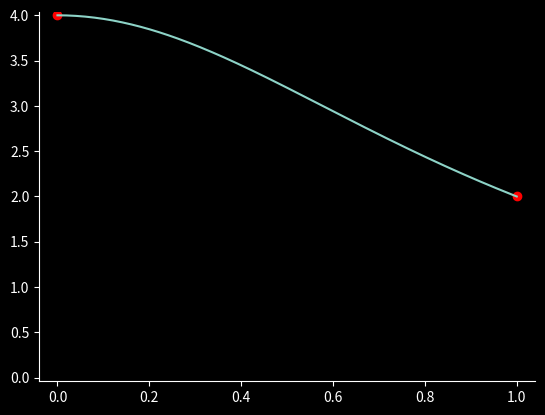
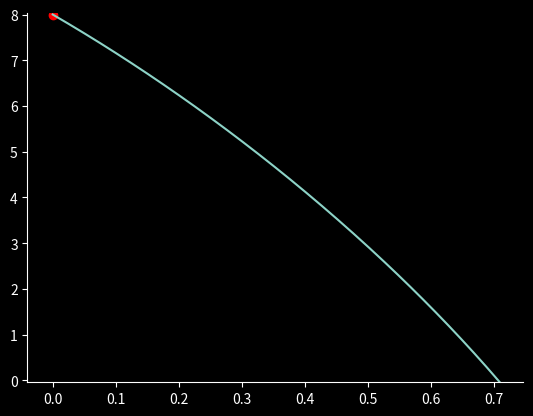

Reproduce these figures in Python, in order.
# -*- coding: utf-8 -*-
"""
Created on Fri Nov 22 11:17:28 2019

[redacted]
"""
import matplotlib.pyplot as plt
import matplotlib.animation
import numpy as np
plt.style.use('dark_background')


def f1(x):
    return 4./(x**2+1)

def f2(x):
    return 8*(np.sqrt(1-x**2)-x)

def Simpson(f,a,b,eps, level, level_max):    
    level += 1
    h = b-a
    c = (a+b)/2
    one_simpson = h * (f(a)+4 * f(c) + f(b))/6
    d = (a+c)/2
    e = (c+b)/2
    two_simpson = h * (f(a) + 4* f(d)+2*f(c)+4*f(e)+f(b))/12
    if level>= level_max:
        print("maximum level reached!")
        print("Parition: [{:6},{:6},{:6}]".format(a,c,b))
        paritions.append(c)
        return two_simpson
    else:
        if abs(two_simpson - one_simpson) < 15*eps:
            paritions.append(c)
            result = two_simpson+(two_simpson-one_simpson)/15
        else:
            left_simpson = Simpson(f,a,c,eps/2, level, level_max)
            right_simpson = Simpson(f,c,b,eps/2,level, level_max)
            result = left_simpson + right_simpson
            
    return result


def plot(fig, ax, paritions,f,a,b, ylim0, ylim1, fname = ''):
    x, y = [],[]
    sc = ax.scatter(x,y,c='r')
    plt.xlim(a-0.04,b + .04)
    plt.ylim(ylim0-0.04,ylim1+.04)

    x_line = np.linspace(0, 1., 200)
    y_line = f(x_line)

    ax.plot(x_line, y_line)
    ax.scatter([a,b], [f(0),f(1)], c = 'r')

    def animate(i):
        x.append(paritions[i])
        y.append(f(paritions[i]))
        
        ax.set_title("{}\nStep = {}, c = {:06}".format(fname,i,paritions[i]),
                              color='g', size = 16)
        sc.set_offsets(np.c_[x,y])

    ax.spines['top'].set_visible(False)
    ax.spines['right'].set_visible(False)

    ani = matplotlib.animation.FuncAnimation(fig, animate, 
                frames=np.arange(len(paritions)), interval=700, 
                                         repeat=False)  
    return ani

fig1, ax1 = plt.subplots()

print("Function 1")
paritions = []
result = Simpson(f1,0,1,1e-9, 0, 4)
ani = plot(fig1, ax1,paritions,f1,0,1,0, 4, 'f(x) = 4/(1+x^2)')
plt.show()

print("I = ",result)

fig2, ax2 = plt.subplots()

print("Function 2")
paritions = []
result = Simpson(f2,0,1./np.sqrt(2),1e-9, 0, 4)
ani2 = plot(fig2, ax2,paritions,f2,0,1./np.sqrt(2),0, 8,'f(x) = 8(sqrt(1-x^2)-1)')
plt.show()
print("I = ",result)
